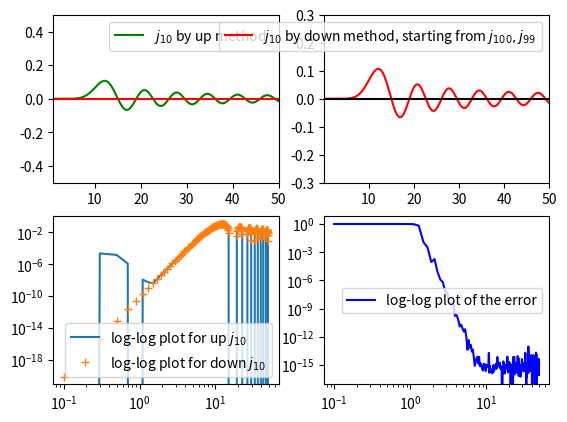

The matplotlib source for this figure:
import numpy as np 
import math as m 
import scipy.special as sp 
import matplotlib.pyplot as plt 

#Up method 

def j0(x):
    return m.sin(x)/x 

def j1(x):
    return (m.sin(x)-x*m.cos(x))/x**2

X=np.arange(0.1,50,0.2)
J10=[]

for x in X:
    a=j0(x)
    b=j1(x)
    for i in range(1,10):
        temp=b
        b=(2*i+1)*b/x-a
        a=temp 
    J10.append(b)


#Down method: Here we start from J50, J49 to which we assign some random value 

#First we take a guess and scale as per the output  

def j100(x):
    return 1

def j99(x):
    return 1

J1_test=[]
for x in X: 
    a=j100(x)
    b=j99(x)
    for i in range(99,1,-1):
        temp=b
        b=(2*i+1)*b/x-a
        a=temp 
    J1_test.append(b)

S=((np.sin(X)-X*np.cos(X))/X**2)/J1_test

#After we find the required scaling we use this as the funtion j50 and j49
l=10 #l is the order of the Bessel funtion that we want to find, here l=10

def j100(x):
    i=int((x-0.1)/0.2)
    return S[i]

def j99(x):
    return j100(x)

Jl=[]
for x in X: 
    a=j100(x)
    b=j99(x)
    for i in range(99,l,-1):
        temp=b
        b=(2*i+1)*b/x-a
        a=temp 
    Jl.append(b)


e10=[]
for x in X:
    i=int((x-0.1)/0.2)
    v=(abs(J10[i]-Jl[i]))/(abs(J10[i])+abs(Jl[i]))
    e10.append(v)

#print(e10) #This prints the relative error for all points of the given range

plt.subplot(2,2,1)
plt.plot(X,J10,'g',label="$j_{10}$ by up method")
plt.plot(X,X*0,'r')
#plt.plot(X,sp.spherical_jn(10,X)+0.01,'b+', label="Actual $j_{10}$")
plt.xlim(1,50)
plt.ylim(-0.5,0.5)
plt.legend()


plt.subplot(2,2,2)
plt.plot(X,Jl,'r',label="$j_{10}$ by down method, starting from $j_{100}, j_{99}$")
#plt.plot(X,sp.spherical_jn(10,X),'g+',label="Actual $j_1$")
plt.plot(X,X*0,'k')
plt.xlim(0.1,50)
plt.ylim(-0.3,0.3)
plt.legend()


plt.subplot(2,2,3)
plt.loglog(X,J10)  
plt.loglog(X,Jl,"+")
plt.legend(["log-log plot for up $j_{10}$   ","log-log plot for down $j_{10}$"])


plt.subplot(2,2,4)
plt.loglog(X,e10,'b',label="log-log plot of the error")
#plt.ylim(-1,1)
plt.legend()
plt.show() 


